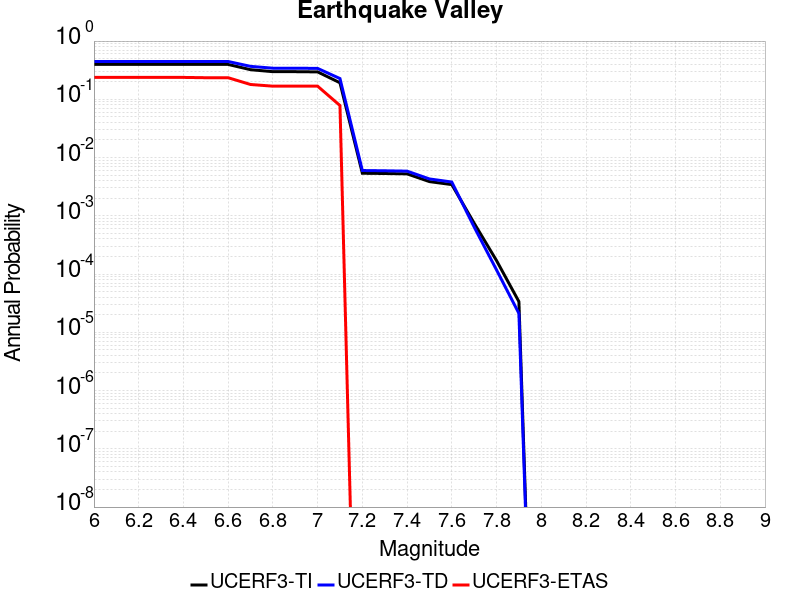

Data behind this chart, as committed beside it:
Magnitude, UCERF3-TI Prob, UCERF3-TD Prob, UCERF3-ETAS Prob
6.0, 0.3974, 0.4464, 0.2377
6.1, 0.3974, 0.4464, 0.2377
6.2, 0.3974, 0.4464, 0.2377
6.3, 0.3974, 0.4464, 0.2377
6.4, 0.3974, 0.4464, 0.2377
6.5, 0.397, 0.446, 0.2348
6.6, 0.397, 0.446, 0.2348
6.7, 0.3225, 0.368, 0.1797
6.8, 0.2982, 0.3421, 0.1681
6.9, 0.2982, 0.3421, 0.1681
7.0, 0.2956, 0.3394, 0.1681
7.1, 0.1922, 0.2271, 0.07826
7.2, 0.005377, 0.005992, 0.0
7.3, 0.005324, 0.00593, 0.0
7.4, 0.005249, 0.005847, 0.0
7.5, 0.003866, 0.004297, 0.0
7.6, 0.003434, 0.003802, 0.0
7.7, 7.461348E-4, 6.418403E-4, 0.0
7.8, 1.702772E-4, 1.17688796E-4, 0.0
7.9, 3.3650093E-5, 2.1120919E-5, 0.0
